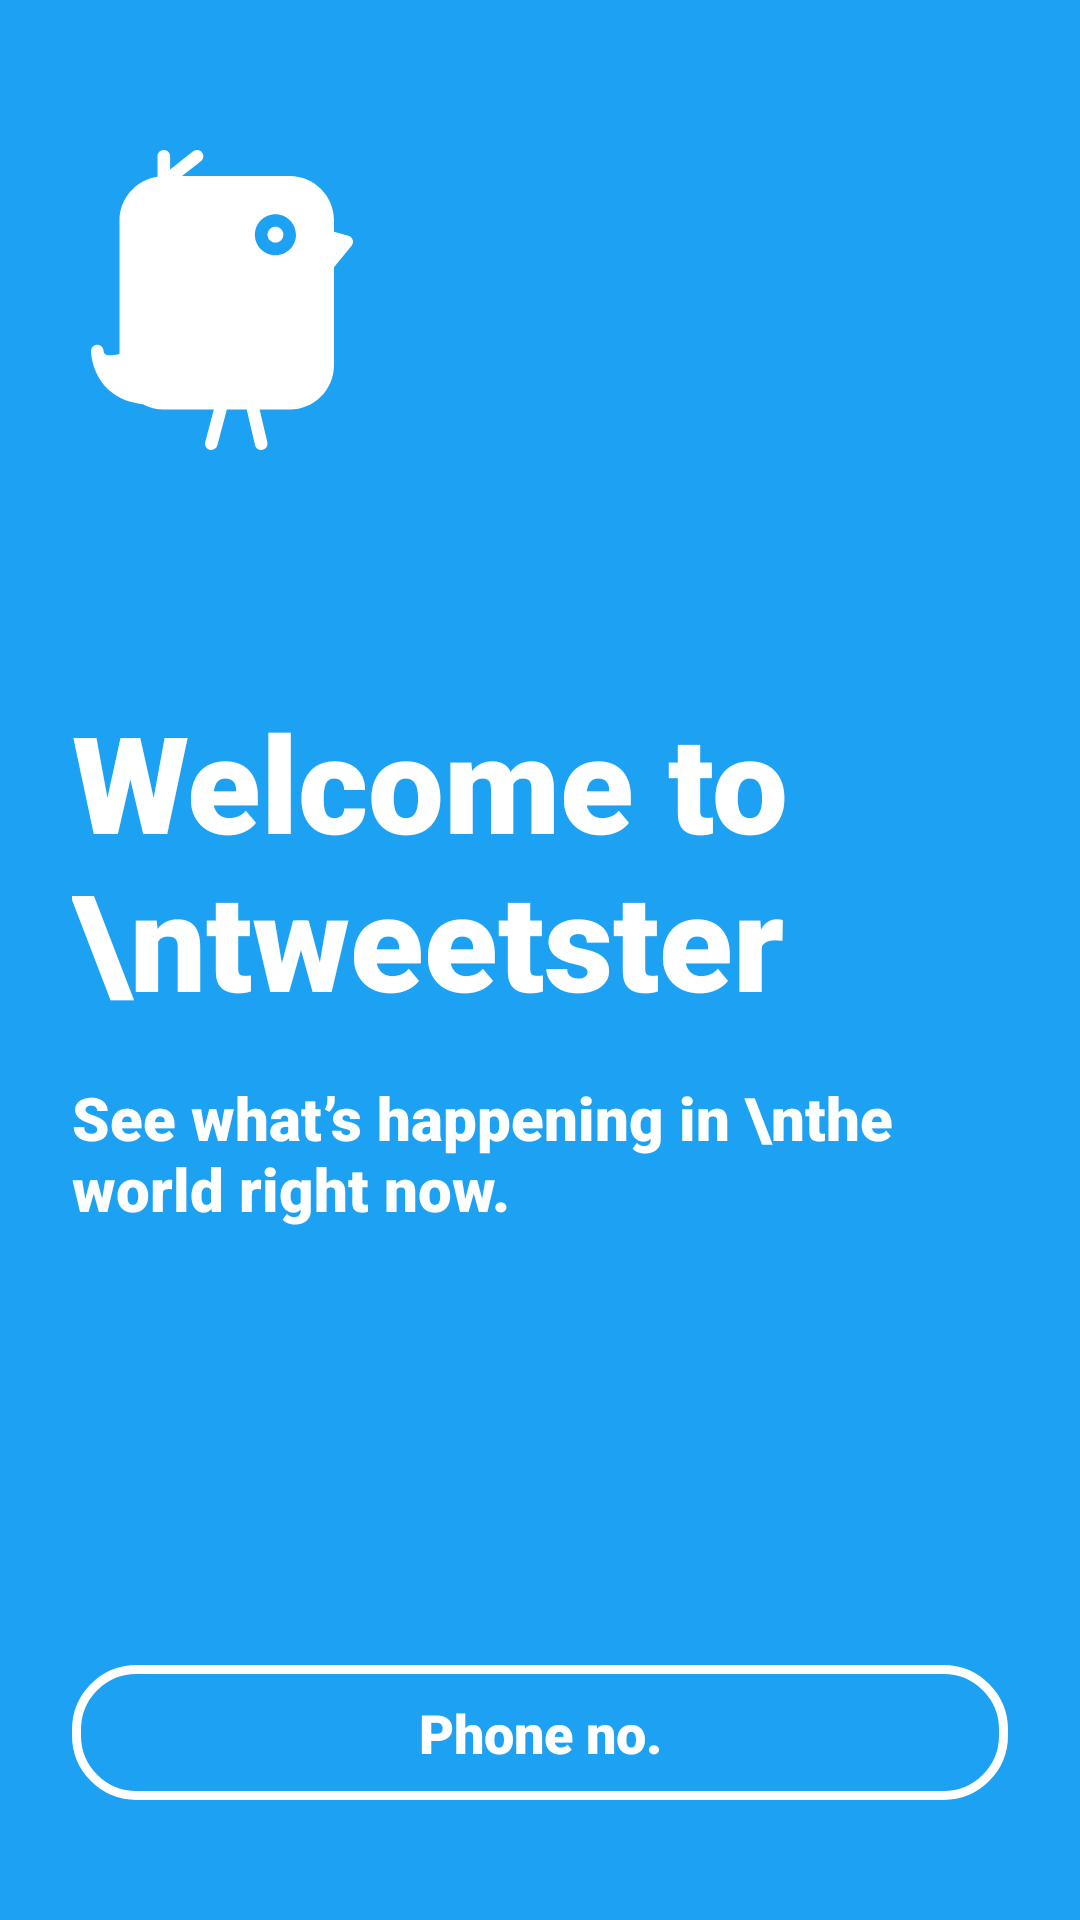

Produce the Android XML layout that renders to this screen, including the resource entries it uses.
<!-- AndroidManifest.xml: application theme AppTheme -->
<!-- res/layout/activity_welcome.xml -->
<?xml version="1.0" encoding="utf-8"?>
<androidx.constraintlayout.widget.ConstraintLayout xmlns:android="http://schemas.android.com/apk/res/android"
    xmlns:app="http://schemas.android.com/apk/res-auto"
    xmlns:tools="http://schemas.android.com/tools"
    android:layout_width="match_parent"
    android:layout_height="match_parent"
    android:background="@color/colorPrimary"
    tools:context=".welcome.WelcomeActivity">

    <ImageView
        android:layout_width="100dp"
        android:layout_height="100dp"
        android:layout_marginStart="24dp"
        android:layout_marginTop="50dp"
        android:src="@drawable/ic_logo"
        app:layout_constraintStart_toStartOf="parent"
        app:layout_constraintTop_toTopOf="parent"
        app:tint="#fff"
        android:contentDescription="TODO"
        tools:ignore="ContentDescription,HardcodedText" />

    <LinearLayout
        android:layout_width="0dp"
        android:layout_height="wrap_content"
        android:layout_marginStart="24dp"
        android:layout_marginLeft="24dp"
        android:layout_marginEnd="24dp"
        android:layout_marginRight="24dp"
        android:orientation="vertical"
        app:layout_constraintBottom_toBottomOf="parent"
        app:layout_constraintEnd_toEndOf="parent"
        app:layout_constraintStart_toStartOf="parent"
        app:layout_constraintTop_toTopOf="parent">

        <TextView
            android:fontFamily="sans-serif-black"
            android:textColor="#fff"
            android:textSize="45sp"
            android:text="Welcome to \ntweetster"
            android:layout_gravity="start"
            android:layout_width="wrap_content"
            android:layout_height="wrap_content"
            tools:ignore="HardcodedText" />

        <TextView
            android:layout_marginTop="16dp"
            android:fontFamily="sans-serif-black"
            android:textColor="#fff"
            android:textSize="20sp"
            android:text="See what’s happening in \nthe world right now."
            android:layout_gravity="start"
            android:layout_width="wrap_content"
            android:layout_height="wrap_content"
            tools:ignore="HardcodedText" />

    </LinearLayout>

    <Button
        android:text="Phone no."
        android:textSize="18sp"
        android:textAllCaps="false"
        android:fontFamily="sans-serif-black"
        android:textColor="#fff"
        android:id="@+id/phone"
        android:layout_width="0dp"
        android:layout_height="45dp"
        android:layout_marginStart="24dp"
        android:layout_marginLeft="24dp"
        android:layout_marginEnd="24dp"
        android:layout_marginRight="24dp"
        android:layout_marginBottom="40dp"
        android:background="@drawable/white_btn_border_round"
        android:stateListAnimator="@null"
        app:layout_constraintBottom_toBottomOf="parent"
        app:layout_constraintEnd_toEndOf="parent"
        app:layout_constraintStart_toStartOf="parent"
        tools:ignore="HardcodedText" />

    <Button
        android:text="Email"
        android:textSize="18sp"
        android:textAllCaps="false"
        android:fontFamily="sans-serif-black"
        android:textColor="@color/colorPrimary"
        android:id="@+id/email"
        android:layout_width="0dp"
        android:layout_height="45dp"
        android:layout_marginStart="24dp"
        android:layout_marginLeft="24dp"
        android:layout_marginBottom="30dp"
        android:layout_marginEnd="24dp"
        android:layout_marginRight="24dp"
        android:background="@drawable/white_btn_round"
        android:stateListAnimator="@null"
        app:layout_constraintBottom_toTopOf="@+id/phone"
        app:layout_constraintEnd_toEndOf="parent"
        app:layout_constraintStart_toStartOf="parent"
        tools:ignore="HardcodedText" />

</androidx.constraintlayout.widget.ConstraintLayout>
<!-- resources referenced by this layout -->
<resources>
  <color name="colorPrimary">#1DA1F2</color>
  <!-- drawable ic_logo (drawable) -->
  <vector xmlns:android="http://schemas.android.com/apk/res/android"
      xmlns:tools="http://schemas.android.com/tools"
      android:width="386.101dp"
      android:height="386.101dp"
      android:viewportWidth="386.101"
      android:viewportHeight="386.101">
    <path
        android:fillColor="#1DA1F2"
        android:pathData="M355.706,110.35l-18.525,-5.149v-14.56c0,-31.438 -25.571,-57.019 -57.012,-57.019H141.57l24.382,-19.153c3.515,-2.763 4.132,-7.857 1.366,-11.372c-2.763,-3.515 -7.863,-4.132 -11.373,-1.366l-29.689,23.327V8.104c0,-4.477 -3.628,-8.1 -8.1,-8.1s-8.1,3.623 -8.1,8.1V34.27c-27.604,3.953 -48.919,27.686 -48.919,56.371v172.03c-4.361,1.061 -8.174,1.588 -11.377,1.588c-8.514,0 -8.867,-3.486 -9.142,-6.286c-0.422,-4.293 -4.369,-7.504 -8.456,-7.282c-4.316,0.216 -7.702,3.775 -7.702,8.089c0,0.606 0.772,60.402 66.707,68.513c8.3,4.478 17.6,6.84 26.994,6.84h64.368l-11.059,41.792c-1.145,4.329 1.437,8.759 5.756,9.903c0.696,0.185 1.395,0.274 2.08,0.274c3.586,0 6.864,-2.399 7.823,-6.033l12.155,-45.942h25.565l10.758,45.727c0.876,3.729 4.198,6.249 7.879,6.249c0.611,0 1.234,-0.074 1.861,-0.222c4.361,-1.023 7.051,-5.384 6.027,-9.745l-9.893,-42.009h38.696c31.43,0 57.006,-25.576 57.006,-57.016V150.937l22.623,-27.651c1.729,-2.117 2.283,-4.97 1.456,-7.578C360.43,113.1 358.342,111.085 355.706,110.35zM261.833,135.431c-14.581,0 -26.446,-11.865 -26.446,-26.441c0,-14.573 11.865,-26.438 26.446,-26.438s26.436,11.865 26.436,26.438C288.269,123.565 276.415,135.431 261.833,135.431z"
        tools:ignore="VectorPath" />
    <path
        android:fillColor="#1DA1F2"
        android:pathData="M261.833,98.746c5.658,0 10.235,4.586 10.235,10.239c0,5.656 -4.577,10.238 -10.235,10.238c-5.653,0 -10.236,-4.583 -10.236,-10.238C251.597,103.332 256.18,98.746 261.833,98.746z"/>
  </vector>
  <!-- drawable white_btn_border_round (drawable) -->
  <?xml version="1.0" encoding="utf-8"?>
  <selector xmlns:android="http://schemas.android.com/apk/res/android">
      <item>
          <shape android:shape="rectangle">
              <stroke android:width="3dp" android:color="#fff"/>
              <corners android:bottomRightRadius="20dp"
                  android:bottomLeftRadius="20dp"
                  android:topRightRadius="20dp"
                  android:topLeftRadius="20dp"/>
          </shape>
      </item>
  </selector>
  <style name="AppTheme" parent="Theme.AppCompat.Light.NoActionBar">
          
          <item name="colorPrimary">@color/colorPrimary</item>
          <item name="colorPrimaryDark">@color/colorPrimaryDark</item>
          <item name="colorAccent">@color/colorAccent</item>
      </style>
  
      //Progress Bar
  <color name="colorPrimaryDark">#1DA1F2</color>
  <color name="colorAccent">#005488</color>
</resources>
